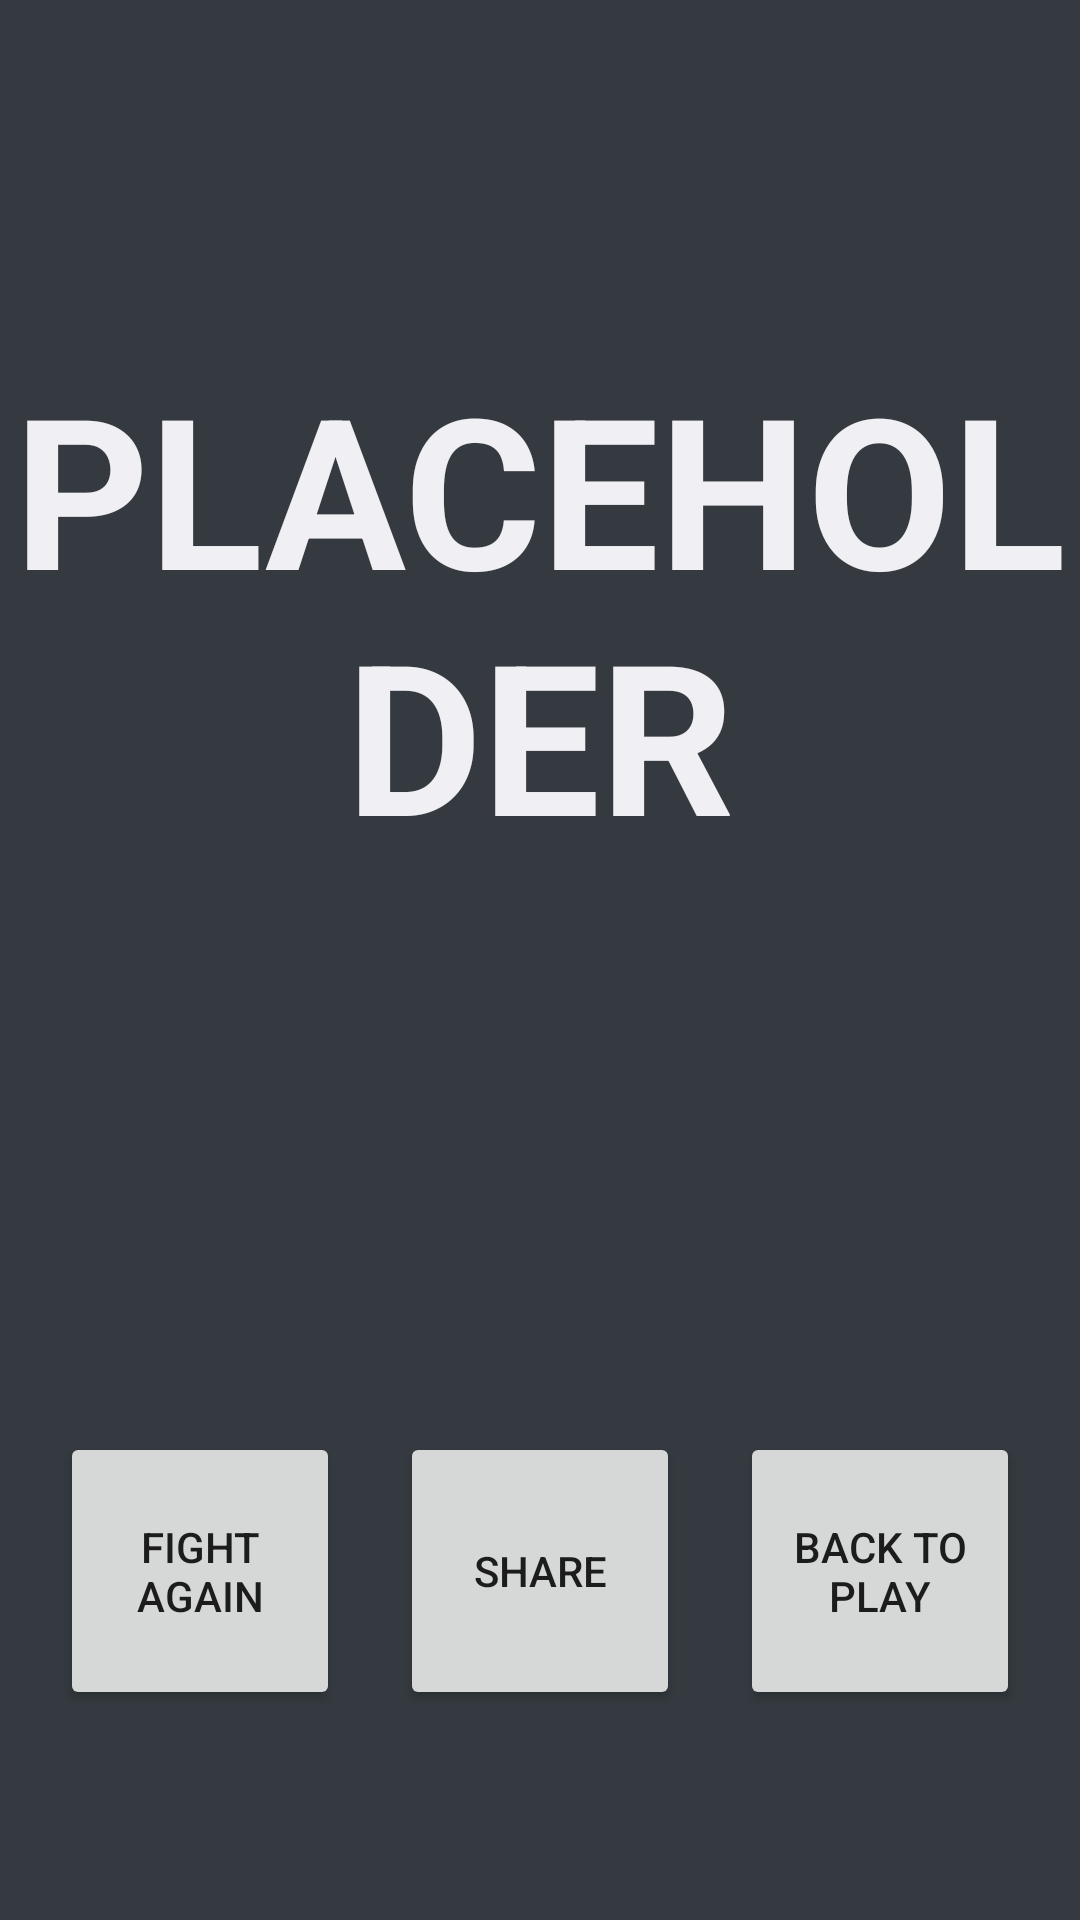

Reconstruct the res/layout file that produces this screen, plus the resources it refers to.
<!-- AndroidManifest.xml: application theme AppTheme -->
<!-- res/layout/activity_endgame.xml -->
<?xml version="1.0" encoding="utf-8"?>
<android.support.v7.widget.LinearLayoutCompat
    xmlns:android="http://schemas.android.com/apk/res/android" android:layout_width="match_parent"
    android:layout_height="match_parent"
    android:background="@color/colorPrimary"
    android:orientation="vertical">


    <TextView
        android:id="@+id/outcomeText"
        android:layout_width="wrap_content"
        android:layout_height="wrap_content"
        android:text="PLACEHOLDER"
        android:gravity="center"
        android:layout_gravity="center"
        android:textColor="@color/colorText"
        android:textSize="70dp"
        android:textStyle="bold"
        android:layout_weight="5"/>

    <LinearLayout
        android:layout_width="match_parent"
        android:layout_height="0dp"
        android:orientation="horizontal"
        android:layout_weight="5"
        android:paddingTop="70dp"
        android:paddingBottom="70dp">

        <Button
            android:id="@+id/retryButton"
            android:layout_width="0dp"
            android:layout_height="match_parent"
            android:layout_weight="1"
            android:text="Fight again"
            android:onClick="retryPressed"
            android:layout_marginStart="20dp"
            android:layout_marginEnd="20dp"/>

        <Button
            android:id="@+id/shareButton"
            android:layout_width="0dp"
            android:layout_height="match_parent"
            android:layout_weight="1"
            android:text="Share"
            android:onClick="sharePressed"/>

        <Button
            android:id="@+id/backButton"
            android:layout_width="0dp"
            android:layout_height="match_parent"
            android:layout_weight="1"
            android:text="Back to Play"
            android:onClick="backPressed"
            android:layout_marginStart="20dp"
            android:layout_marginEnd="20dp"/>
    </LinearLayout>

</android.support.v7.widget.LinearLayoutCompat>
<!-- resources referenced by this layout -->
<resources>
  <color name="colorPrimary">#343A3F</color>
  <color name="colorText">#F0EFF4</color>
  <style name="AppTheme" parent="Theme.AppCompat.Light.NoActionBar">
          <item name="android:windowNoTitle">true</item>
          <item name="android:windowActionBar">false</item>
          <item name="android:windowFullscreen">true</item>
          <item name="android:windowContentOverlay">@null</item>
      </style>
</resources>
